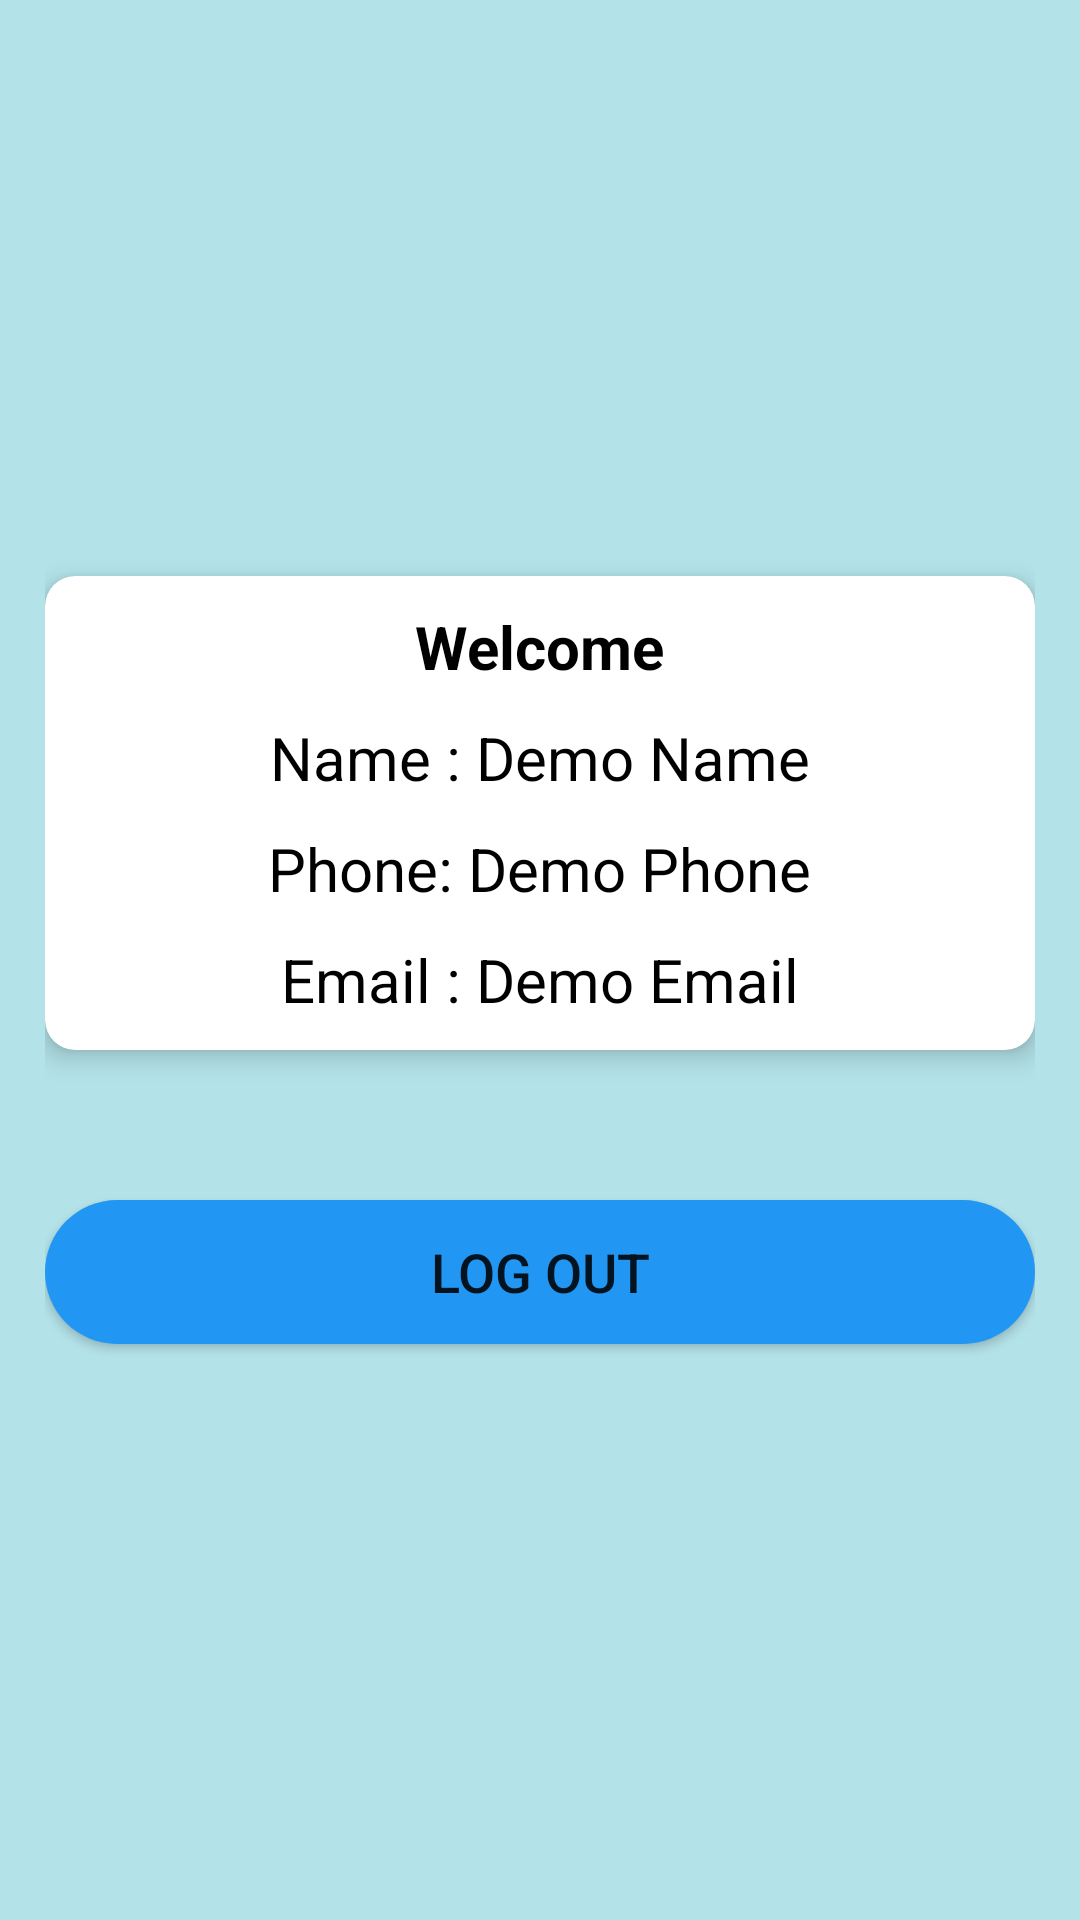

Reconstruct the res/layout file that produces this screen, plus the resources it refers to.
<!-- AndroidManifest.xml: application theme Theme.MyApplication -->
<!-- res/layout/activity_first_page_of_app_aishwaryas.xml -->
<?xml version="1.0" encoding="utf-8"?>
<LinearLayout xmlns:android="http://schemas.android.com/apk/res/android"
    xmlns:app="http://schemas.android.com/apk/res-auto"
    xmlns:tools="http://schemas.android.com/tools"
    android:layout_width="match_parent"
    android:layout_height="match_parent"
    android:background="#CEA1DBE3"
    android:gravity="center_vertical"
    android:orientation="vertical"
    android:padding="15dp"
    tools:context=".LoggedIn">

    <com.google.android.material.card.MaterialCardView
        android:layout_width="match_parent"
        android:layout_height="wrap_content"
        app:cardCornerRadius="10dp"
        app:cardElevation="5dp">

        <LinearLayout
            android:layout_width="match_parent"
            android:layout_height="match_parent"
            android:gravity="center_horizontal"
            android:orientation="vertical"
            android:padding="10dp">

            <TextView
                android:layout_width="wrap_content"
                android:layout_height="match_parent"
                android:text="Welcome"
                android:textColor="@color/black"
                android:textSize="20sp"
                android:textStyle="bold" />

            <TextView
                android:id="@+id/name"
                android:layout_width="wrap_content"
                android:layout_height="match_parent"
                android:layout_marginTop="10dp"
                android:text="Name : Demo Name"
                android:textColor="@color/black"
                android:textSize="20sp" />

            <TextView
                android:id="@+id/phone"
                android:layout_width="wrap_content"
                android:layout_height="match_parent"
                android:layout_marginTop="10dp"
                android:text="Phone: Demo Phone"
                android:textColor="@color/black"
                android:textSize="20sp" />

            <TextView
                android:id="@+id/emailLog"
                android:layout_width="wrap_content"
                android:layout_height="match_parent"
                android:layout_marginTop="10dp"
                android:text="Email : Demo Email"
                android:textColor="@color/black"
                android:textSize="20sp" />

        </LinearLayout>
    </com.google.android.material.card.MaterialCardView>

    <Button
        android:id="@+id/logout"
        android:layout_width="match_parent"
        android:layout_height="wrap_content"
        android:layout_marginTop="50dp"
        android:background="@drawable/roundbtn"
        android:text="Log Out"
        android:textSize="18sp" />
</LinearLayout>
<!-- resources referenced by this layout -->
<resources>
  <!-- drawable roundbtn (drawable) -->
  <?xml version="1.0" encoding="utf-8"?>
  <shape xmlns:android="http://schemas.android.com/apk/res/android"
       android:shape="rectangle"
      >
  
              <gradient android:angle="90" android:startColor="#2196f3" android:endColor="#2196f3" android:type="linear"/>
  
      <corners
          android:topLeftRadius="45dp"
          android:bottomLeftRadius="45dp"
          android:bottomRightRadius="45dp"
          android:topRightRadius="45dp"
          />
  
  </shape>
  <style name="Theme.MyApplication" parent="Theme.MaterialComponents.DayNight.DarkActionBar">
          <item name="colorPrimary">#2196f3</item>
          <item name="colorPrimaryVariant">#2196f3</item>
          <item name="colorOnPrimary">@color/white</item>
          
          <item name="colorSecondary">#2196f3</item>
          <item name="colorSecondaryVariant">#2196f3</item>
          <item name="colorOnSecondary">@color/white</item>
          
          <item name="android:statusBarColor" tools:targetApi="l">?attr/colorPrimaryVariant</item>
      </style>
  <!-- not gathered from this repository: default colours our renderer supplied (Android Studio template values) -->
  <color name="black">#FF000000</color>
  <color name="white">#FFFFFFFF</color>
</resources>
